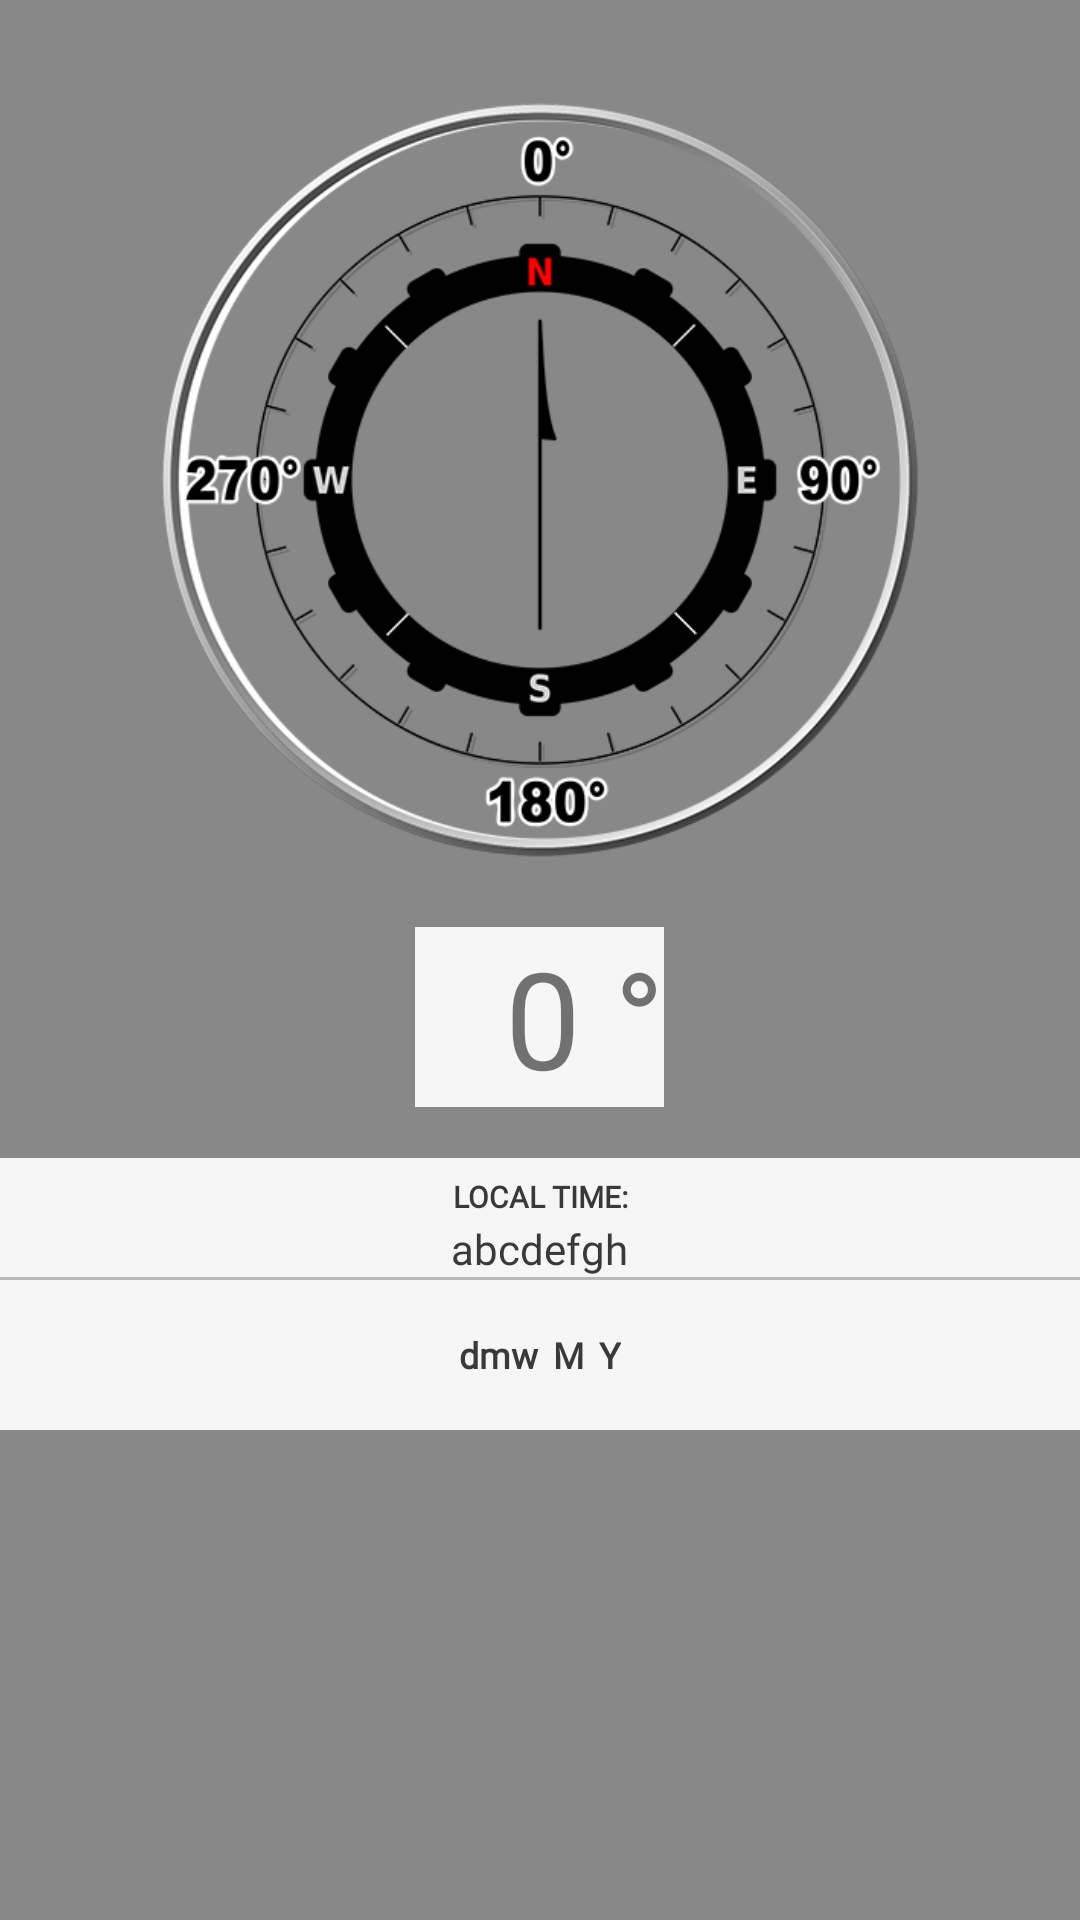

Layout XML and referenced resources for this Android screen:
<!-- AndroidManifest.xml: application theme AppTheme -->
<!-- res/layout/fragment_ar.xml -->
<?xml version="1.0" encoding="utf-8"?>
<RelativeLayout
    xmlns:android="http://schemas.android.com/apk/res/android"
    xmlns:app="http://schemas.android.com/apk/res-auto"
    android:layout_width="match_parent"
    android:layout_height="match_parent"
    android:background="@drawable/background_icon"
    android:keepScreenOn="true">


    <FrameLayout
        android:id="@+id/camera_preview"
        android:background="#888"
        android:layout_width="match_parent"
        android:layout_height="match_parent"/>

    <ScrollView
        android:layout_width="match_parent"
        android:layout_height="wrap_content"
        android:scrollbars="vertical">


    <LinearLayout
        android:layout_width="match_parent"
        android:layout_height="match_parent"
        android:orientation="vertical">


        <ImageView
            android:id="@+id/imageViewCompass"
            android:layout_width="@dimen/_260sdp"
            android:layout_height="@dimen/_260sdp"
            android:layout_centerInParent="true"
            android:layout_centerHorizontal="true"
            android:layout_marginTop="30dp"
            android:layout_gravity="center"
            android:src="@drawable/compass_icon_" />

            <TextView
                android:textSize="45dp"
                android:id="@+id/textViewHeading"
                android:layout_marginTop="19dp"
                android:background="@color/compass_box"
                android:paddingLeft="30dp"
                android:layout_gravity="center"
                android:layout_width="wrap_content"
                android:layout_height="wrap_content"
                android:text="0 °"
                android:layout_centerInParent="true"/>

        <LinearLayout
            android:id="@+id/details"
            android:layout_width="match_parent"
            android:layout_height="wrap_content"
            android:orientation="horizontal"
            android:layout_marginTop="17dp"
            android:background="@color/compass_box"
            android:weightSum="2">

            <LinearLayout
                android:layout_width="wrap_content"
                android:layout_height="wrap_content"
                android:orientation="vertical"
                android:layout_marginTop="@dimen/_5sdp"
                android:layout_weight="1">

                <RelativeLayout
                    android:layout_width="wrap_content"
                    android:layout_height="match_parent"
                    android:gravity="center"
                    android:layout_gravity="center">

                    <TextView
                        android:id="@+id/local"
                        android:layout_width="wrap_content"
                        android:layout_height="wrap_content"
                        android:textSize="@dimen/_10sdp"
                        android:textStyle="bold"
                        android:textColor="#3a3838"
                        android:gravity="center"
                        android:layout_marginLeft="10dp"
                        android:layout_marginTop="@dimen/_1sdp"
                        android:text="@string/local_time"
                        android:layout_centerHorizontal="true"
                        android:fontFamily="@font/barlow_medium"/>

                    <TextView
                        android:textColor="#3a3838"
                        android:layout_gravity="center"
                        android:id="@+id/loc_ar"
                        android:layout_width="wrap_content"
                        android:layout_height="wrap_content"
                        android:layout_marginLeft="@dimen/_10sdp"
                        android:layout_marginTop="@dimen/_1sdp"
                        android:text="@string/abcdefgh"
                        android:layout_below="@+id/local"
                        android:layout_centerHorizontal="true"
                        android:fontFamily="@font/barlow_medium"/>

                    <View
                        android:id="@+id/viwLine"
                        android:background="#bab9b9"
                        android:layout_width="wrap_content"
                        android:layout_height="1dp"
                        android:layout_below="@+id/loc_ar"/>

                </RelativeLayout>


            </LinearLayout>

        </LinearLayout>

        <RelativeLayout
            android:gravity="center"
            android:background="@color/compass_box"
            android:layout_width="match_parent"
            android:layout_height="@dimen/_50sdp">

            <TextView
                android:textSize="@dimen/_12ssp"
                android:textStyle="bold"
                android:textColor="#3a3838"
                android:id="@+id/dmw_ar"
                android:layout_width="wrap_content"
                android:layout_height="wrap_content"
                android:text="dmw"
                android:fontFamily="@font/barlow_regular"/>

            <TextView
                android:textSize="@dimen/_12ssp"
                android:textStyle="bold"
                android:textColor="#3a3838"
                android:id="@+id/txtmonth_ar"
                android:layout_width="wrap_content"
                android:layout_height="wrap_content"
                android:layout_marginLeft="5dp"
                android:text="M"
                android:layout_toRightOf="@+id/dmw_ar"
                android:fontFamily="@font/barlow_regular"/>

            <TextView
                android:textSize="@dimen/_12ssp"
                android:textStyle="bold"
                android:textColor="#3a3838"
                android:id="@+id/txtyear_ar"
                android:layout_width="wrap_content"
                android:layout_height="wrap_content"
                android:layout_marginLeft="5dp"
                android:text="Y"
                android:layout_toRightOf="@+id/txtmonth_ar"
                android:fontFamily="@font/barlow_regular"/>

        </RelativeLayout>

        <FrameLayout
        android:background="@color/black_transparent2"
        android:layout_width="wrap_content"
        android:layout_height="wrap_content"
        android:layout_toLeftOf="@+id/imageViewCompass"
        android:layout_above="@+id/relativeLayoutBottom"
        android:layout_below="@+id/relativeLayoutTop"
        android:layout_alignParentLeft="true"/>

    <FrameLayout
        android:background="@color/black_transparent2"
        android:layout_width="wrap_content"
        android:layout_height="wrap_content"
        android:layout_toRightOf="@+id/imageViewCompass"
        android:layout_above="@+id/relativeLayoutBottom"
        android:layout_below="@+id/relativeLayoutTop"
        android:layout_alignParentRight="true"/>

    </LinearLayout>

    </ScrollView>

    <LinearLayout
        android:id="@+id/bannerFb_compass3_banner"
        android:layout_width="wrap_content"
        android:layout_height="wrap_content"
        android:orientation="vertical"
        android:layout_marginTop="50dp"
        android:layout_alignParentBottom="true"
        android:layout_centerHorizontal="true"
        android:visibility="gone"/>

    <com.google.android.gms.ads.AdView
        xmlns:ads="http://schemas.android.com/apk/res-auto"
        android:id="@+id/adView_compass3_banner"
        android:layout_width="wrap_content"
        android:layout_height="wrap_content"
        ads:adSize="BANNER"
        android:layout_alignParentBottom="true"
        android:layout_centerHorizontal="true"
        android:visibility="gone"
        />

</RelativeLayout>
<!-- resources referenced by this layout -->
<resources>
  <color name="black_transparent2">#0000</color>
  <color name="compass_box">#f6f6f6</color>
  <dimen name="_10sdp">10dp</dimen>
  <dimen name="_12ssp">12sp</dimen>
  <dimen name="_1sdp">1dp</dimen>
  <dimen name="_260sdp">260dp</dimen>
  <dimen name="_50sdp">50dp</dimen>
  <dimen name="_5sdp">5dp</dimen>
  <!-- drawable background_icon: png bitmap (drawable, 2575 bytes) -->
  <!-- drawable compass_icon_: png bitmap (drawable, 90060 bytes) -->
  <string name="abcdefgh">abcdefgh</string>
  <string name="local_time">LOCAL TIME:</string>
  <style name="AppTheme" parent="Theme.AppCompat.Light.NoActionBar">
          
          <item name="colorPrimary">@color/colorPrimary</item>
          <item name="colorPrimaryDark">@color/colorPrimaryDark</item>
          <item name="colorAccent">@color/colorAccent</item>
      </style>
  <color name="colorPrimary">#5896D3</color>
  <color name="colorPrimaryDark">#3C87BE</color>
  
      //..........................................................................
  <color name="colorAccent">#000</color>
</resources>
